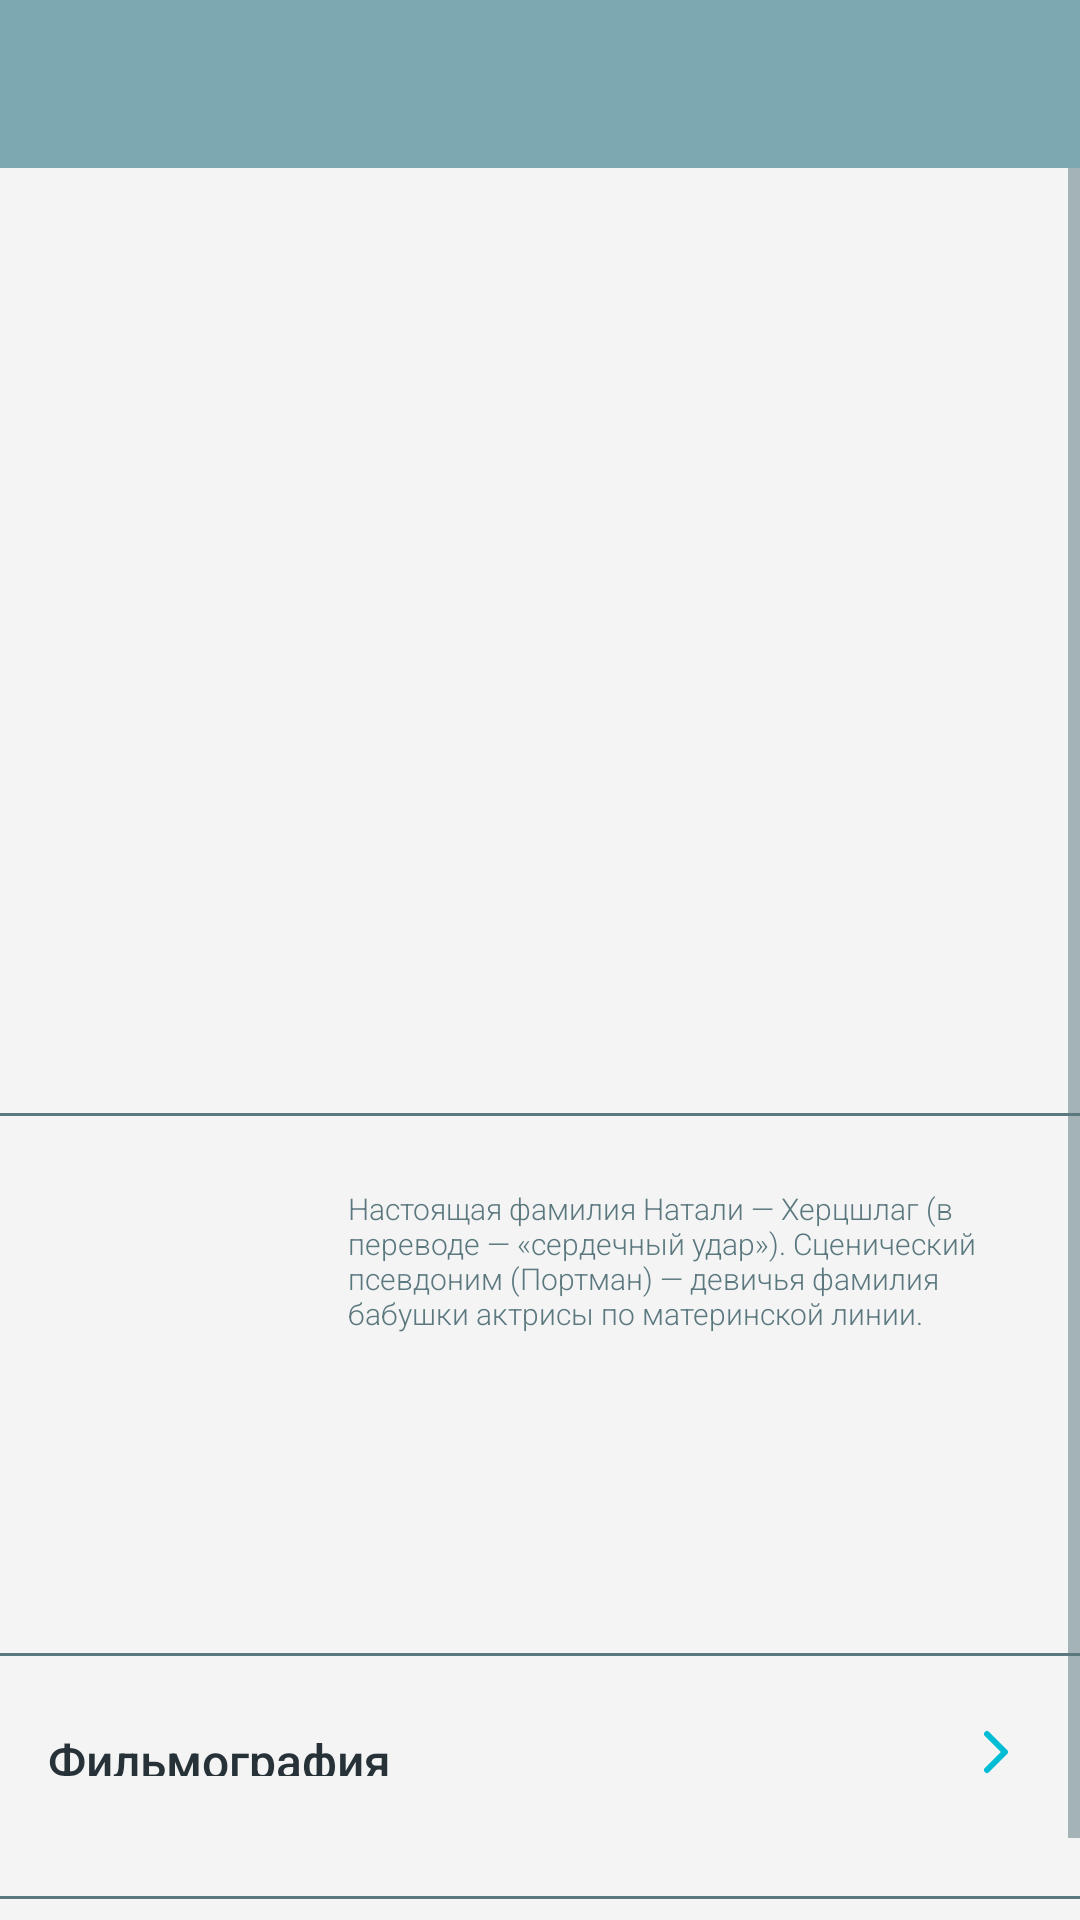

Reconstruct the res/layout file that produces this screen, plus the resources it refers to.
<!-- AndroidManifest.xml: application theme AppTheme -->
<!-- res/layout/full_actor_info_fragment.xml -->
<?xml version="1.0" encoding="utf-8"?>
<androidx.constraintlayout.widget.ConstraintLayout xmlns:android="http://schemas.android.com/apk/res/android"
    xmlns:app="http://schemas.android.com/apk/res-auto"
    xmlns:tools="http://schemas.android.com/tools"
    android:layout_width="match_parent"
    android:layout_height="match_parent">

    <com.google.android.material.appbar.AppBarLayout
        android:id="@+id/abl"
        android:layout_width="match_parent"
        android:layout_height="wrap_content"
        android:background="@color/nightBackgroundSearchTopBar"
        android:fitsSystemWindows="true"
        app:layout_constraintTop_toTopOf="parent">

        <Toolbar
            android:layout_width="match_parent"
            android:layout_height="match_parent"
            tools:ignore="NewApi">

            <TextView
                android:id="@+id/main_tv"
                style="@style/Headline2"
                android:layout_width="wrap_content"
                android:layout_height="wrap_content"
                android:textColor="@color/nightTextPrimary" />
        </Toolbar>
    </com.google.android.material.appbar.AppBarLayout>

    <ScrollView
        android:id="@+id/scroll"
        android:layout_width="match_parent"
        android:layout_height="0dp"
        app:layout_constraintTop_toBottomOf="@id/abl">

        <androidx.constraintlayout.widget.ConstraintLayout
            android:layout_width="match_parent"
            android:layout_height="wrap_content">

            <androidx.viewpager.widget.ViewPager
                android:id="@+id/topPager"
                android:layout_width="match_parent"
                android:layout_height="250dp"
                app:layout_constraintTop_toTopOf="parent" />

            <LinearLayout
                android:id="@+id/indicator"
                android:layout_width="0dp"
                android:layout_height="wrap_content"
                android:orientation="horizontal"
                android:padding="15dp"
                app:layout_constraintEnd_toEndOf="@id/topPager"
                app:layout_constraintStart_toStartOf="@id/topPager"
                app:layout_constraintTop_toBottomOf="@id/topPager" />

            <View
                android:id="@+id/line1"
                android:layout_width="match_parent"
                android:layout_height="1dp"
                android:layout_marginTop="35dp"
                android:background="@color/IconSecondary"
                app:layout_constraintTop_toBottomOf="@id/indicator" />

            <ImageView
                android:id="@+id/photo_iv"
                android:layout_width="80dp"
                android:layout_height="120dp"
                android:layout_marginStart="16dp"
                android:layout_marginTop="24dp"
                app:layout_constraintStart_toStartOf="parent"
                app:layout_constraintTop_toBottomOf="@id/line1" />

            <TextView
                android:id="@+id/description_tv"
                style="@style/Subtitle2"
                android:layout_width="224dp"
                android:layout_height="120dp"
                android:layout_marginTop="24dp"
                android:text="Настоящая фамилия Натали — Херцшлаг (в переводе — «сердечный удар»). Сценический псевдоним (Портман) — девичья фамилия бабушки актрисы по материнской линии."
                app:layout_constraintEnd_toEndOf="parent"
                app:layout_constraintStart_toEndOf="@id/photo_iv"
                app:layout_constraintTop_toBottomOf="@id/line1" />

            <View
                android:id="@+id/line2"
                android:layout_width="match_parent"
                android:layout_height="1dp"
                android:layout_marginTop="35dp"
                android:background="@color/IconSecondary"
                app:layout_constraintTop_toBottomOf="@id/description_tv" />

            <TextView
                android:id="@+id/filmography_tv"
                style="@style/Headline2"
                android:layout_width="wrap_content"
                android:layout_height="16dp"
                android:layout_marginStart="16dp"
                android:layout_marginTop="24dp"
                android:gravity="bottom"
                android:text="Фильмография"
                app:layout_constraintStart_toStartOf="parent"
                app:layout_constraintTop_toBottomOf="@id/line2" />

            <ImageButton
                android:id="@+id/filmography_btn"
                android:layout_width="wrap_content"
                android:layout_height="16dp"
                android:layout_marginEnd="16dp"
                android:background="@android:color/transparent"
                android:src="@drawable/ic_chevron_right"
                app:layout_constraintBottom_toBottomOf="@id/filmography_tv"
                app:layout_constraintEnd_toEndOf="parent"
                app:layout_constraintTop_toTopOf="@id/filmography_tv"
                tools:ignore="ContentDescription" />

            <androidx.recyclerview.widget.RecyclerView
                android:id="@+id/filmography_rv"
                android:layout_width="match_parent"
                android:layout_height="wrap_content"
                android:layout_marginStart="16dp"
                android:layout_marginTop="12dp"
                android:layout_marginEnd="16dp"
                app:layout_constraintTop_toBottomOf="@id/filmography_tv" />

            <View
                android:id="@+id/line4"
                android:layout_width="match_parent"
                android:layout_height="1dp"
                android:layout_marginTop="28dp"
                android:background="@color/IconSecondary"
                app:layout_constraintTop_toBottomOf="@id/filmography_rv" />

            <TextView
                android:id="@+id/awards_tv"
                style="@style/Headline2"
                android:layout_width="wrap_content"
                android:layout_height="16dp"
                android:layout_marginStart="16dp"
                android:layout_marginTop="24dp"
                android:gravity="bottom"
                android:text="Награды"
                app:layout_constraintStart_toStartOf="parent"
                app:layout_constraintTop_toBottomOf="@id/line4" />

            <TextView
                android:id="@+id/last_year_tv"
                style="@style/Headline2"
                android:layout_width="wrap_content"
                android:layout_height="16dp"
                android:layout_marginStart="16dp"
                android:layout_marginTop="16dp"
                android:gravity="bottom"
                android:text="2020 год"
                app:layout_constraintStart_toStartOf="parent"
                app:layout_constraintTop_toBottomOf="@id/awards_tv" />

            <TextView
                android:id="@+id/awards_list_tv"
                style="@style/Subtitle2"
                android:layout_width="wrap_content"
                android:layout_height="wrap_content"
                android:layout_marginStart="16dp"
                android:layout_marginTop="16dp"
                android:gravity="bottom"
                android:text=""
                app:layout_constraintStart_toStartOf="parent"
                app:layout_constraintTop_toBottomOf="@id/last_year_tv" />

            <TextView
                android:id="@+id/all_awards_tv"
                style="@style/Headline2"
                android:layout_width="wrap_content"
                android:layout_height="16dp"
                android:layout_marginStart="16dp"
                android:layout_marginTop="12dp"
                android:gravity="bottom"
                android:text="Весь состав"
                app:layout_constraintStart_toStartOf="parent"
                app:layout_constraintTop_toBottomOf="@id/awards_list_tv" />

            <ImageButton
                android:id="@+id/soon_btn"
                android:layout_width="wrap_content"
                android:layout_height="16dp"
                android:layout_marginEnd="16dp"
                android:background="@android:color/transparent"
                android:src="@drawable/ic_chevron_right"
                app:layout_constraintBottom_toBottomOf="@id/all_awards_tv"
                app:layout_constraintEnd_toEndOf="parent"
                app:layout_constraintTop_toTopOf="@id/all_awards_tv"
                tools:ignore="ContentDescription" />

            <View
                android:id="@+id/line5"
                android:layout_width="match_parent"
                android:layout_height="1dp"
                android:layout_marginTop="28dp"
                android:background="@color/IconSecondary"
                app:layout_constraintBottom_toBottomOf="parent"
                app:layout_constraintTop_toBottomOf="@id/all_awards_tv" />

        </androidx.constraintlayout.widget.ConstraintLayout>
    </ScrollView>
</androidx.constraintlayout.widget.ConstraintLayout>
<!-- resources referenced by this layout -->
<resources>
  <color name="IconSecondary">#5B787F</color>
  <color name="nightBackgroundSearchTopBar">#7EA8B1</color>
  <color name="nightTextPrimary">#FAFAFA</color>
  <!-- drawable ic_chevron_right (drawable) -->
  <vector xmlns:android="http://schemas.android.com/apk/res/android"
      android:width="24dp"
      android:height="24dp"
      android:viewportWidth="24"
      android:viewportHeight="24">
    <path
        android:pathData="M9,18L15,12L9,6"
        android:strokeLineJoin="round"
        android:strokeWidth="2"
        android:fillColor="#00000000"
        android:strokeColor="#00BCD4"
        android:strokeLineCap="round"/>
  </vector>
  <style name="Headline2" parent="@android:style/TextAppearance.Medium">
          <item name="android:textSize">16sp</item>
          <item name="android:fontFamily">sans-serif-medium</item>
          <item name="android:textStyle">normal</item>
      </style>
  <style name="Subtitle2" parent="@android:style/TextAppearance.Small">
          <item name="android:textSize">10sp</item>
          <item name="android:fontFamily">sans-serif-light</item>
          <item name="android:textStyle">normal</item>
      </style>
  <style name="AppTheme" parent="Theme.MaterialComponents.DayNight.NoActionBar">
          
          <item name="colorPrimary">@color/dayBackgroundLight</item>
          <item name="colorPrimaryDark">@color/dayBackgroundDark</item>
          <item name="colorAccent">@color/IconPrimary</item>
          <item name="android:textColorPrimary">@color/dayTextPrimary</item>
          <item name="android:textColorSecondary">@color/dayTextSecondary</item>
          <item name="android:windowBackground">@color/dayBackgroundDark</item>
          <item name="cardBackgroundColor">@color/dayBackgroundLight</item>
          <item name="android:windowAnimationStyle">@style/WindowAnimationTransition</item>
          <item name="android:windowLightStatusBar" tools:ignore="NewApi">true</item>
      </style>
  <color name="dayBackgroundLight">#FAFAFA</color>
  <color name="dayBackgroundDark">#F4F4F4</color>
  <color name="IconPrimary">#00BCD4</color>
  <color name="dayTextPrimary">#263238</color>
  <color name="dayTextSecondary">#5B787F</color>
  <style name="WindowAnimationTransition">
          <item name="android:windowEnterAnimation">@android:anim/fade_in</item>
          <item name="android:windowExitAnimation">@android:anim/fade_out</item>
      </style>
</resources>
